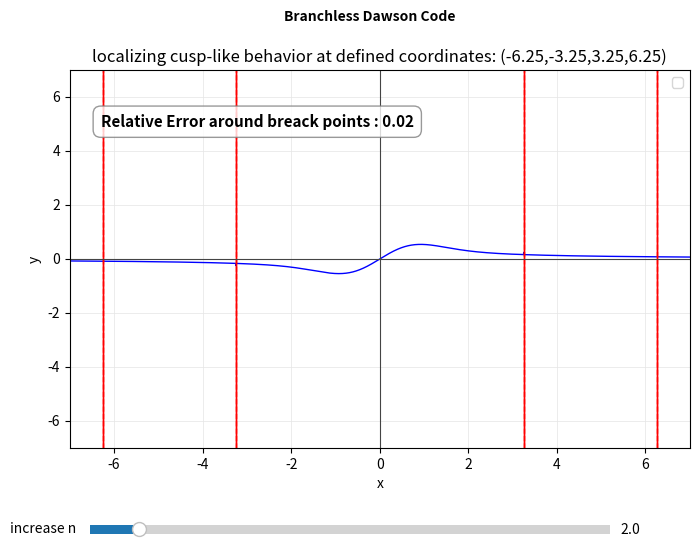

The matplotlib source for this figure:

# ============================================================================
#COPYRIGHT & ALGORITHM ATTRIBUTION::
# © 2026 RMIO ENTERPRISE, LLC. All rights reserved.
# Derived from the Dawson Integral  in the Cephes Mathematical Library.
# Copyright 1984, 1987, 2000 by Stephen L. Moshier.
# Permission to use, copy, modify, and distribute this software for any
# purpose without fee is hereby granted, provided that this entire notice 
# is included in all copies of any software which is or includes a copy 
# or modification of this software.
# Optimized into a branchless NaN-free version  CMOV configuration using IEEE 754 hardware operations.
# ============================================================================"""
# ============================================================================ #
# ALGORITHM ATTRIBUTION & LINEAGE (PYTHON MODULE) 
#This module implements the rational approximations of the Dawson Integral 
# derived from the Cephes Mathematical Library backend.It replicates the
# high-precision numerical framework utilized by scipy.special.dawsn 
# without requiring heavy external dependencies.
 # ============================================================================#
import math
import numpy as np
import matplotlib.pyplot as plt
from matplotlib.widgets import Slider
from scipy import special
# [Insert your dawsn_branchless, cephes_polevl, and cephes_p1evl functions here]


def cephes_polevl(x: float, coef: list) -> float:
    #Evaluates a standard polynomial using Horner's Method.
    ans = coef[0]
    for c in coef[1:]:
        ans = ans * x + c
    return ans

def cephes_p1evl(x: float, coef: list) -> float:
    #Evaluates a polynomial where the leading coefficient is implicitly 1.0.
    ans = x + coef[0]
    for c in coef[1:]:
        ans = ans * x + c
    return ans

# ============================================================================
# BRANCHLESS HIGH-PERFORMANCE DAWSON INTEGRAL FUNCTION
# ============================================================================

# Apply global high-res settings
#plt.rcParams['figure.dpi'] = 300
#plt.rcParams['savefig.dpi'] = 300

def dawsn_branchless(x: float,n:float) -> float: #def f(x: float, n: float) -> float:
    PI = 4 * np.arctan(1)
   # x = np.array(x, dtype=np.float128)
    e1_x=(np.exp(800*(x-3.25)))**n#SLIDER
    #e1_x=(np.exp(2*800*(x-3.25)))
    e2_x=(np.exp(800*(x+3.25)))**n#SLIDER
    #e2_x=(np.exp(2*800*(x+3.25)))
    e3_x=(np.exp(800*(x-6.25)))**n#SLIDER
    #e3_x=(np.exp(2*800*(x-6.25)))
    e4_x=(np.exp(800*(x+6.25)))**n#SLIDER
    #e4_x=(np.exp(2*800*(x+6.25)))
    R5_x=np.exp(-e1_x)*(-1*np.exp(-e2_x)+1)
    R6_x=((-1*np.exp(-e1_x)+1)+(np.exp(-e2_x)))*(np.exp(-e3_x))+((-1*np.exp(-e1_x)+1)+(-1*np.exp(-e2_x)))*(np.exp(-e4_x))
    R7_x=(-1*np.exp(-e3_x)+1)+(np.exp(-e4_x))
    R8_x=(np.exp(-e3_x))*(-1*np.exp(-e4_x)+1)
    R9_x=(2*np.arctan((1e300)*x))/(PI)
    #abs_x = abs(x)
    
    # 1. Safe domain selection to isolate polynomial inputs and prevent division-by-zero
   # x_A = abs_x if abs_x <= 3.25 else 1.0
    #x_BC = abs_x if abs_x > 3.25 else 5.0 # Avoids 0.0 down the road

   # t_A = x * x
    #t_BC = 1.0 / (x_BC * x_BC)

    # ========================================================================
    # INTERVAL A: 0 <= |x| <= 3.25 (Uses standard polevl for the denominator)
    # ========================================================================
    AN=[ 
     1.13681498971755972054E-11,
     8.49262267667473811108E-10,
     1.94434204175553054283E-8,
     9.53151741254484363489E-7,
     3.07828309874913200438E-6,
     3.52513368520288738649E-4,
     -8.50149846724410912031E-4,
     4.22618223005546594270E-2,
     -9.17480371773452345351E-2,
     9.99999999999999994612E-1,
     ]

    AD = [
            2.40372073066762605484E-11,
             1.48864681368493396752E-9,
             5.21265281010541664570E-8,
             1.27258478273186970203E-6,
             2.32490249820789513991E-5,
             3.25524741826057911661E-4,
             3.48805814657162590916E-3,
             2.79448531198828973716E-2,
             1.58874241960120565368E-1,
             5.74918629489320327824E-1,
             1.00000000000000000539E0,
    ]

    # FIX MAINTAINED: Both are standard cephes_polevl here to honor trailing 1.0
   
    t_A = abs(x)**(2*R5_x)
    F3_X =R5_x*(abs(x)**R5_x)*(cephes_polevl(t_A, AN) / cephes_polevl(t_A, AD))

    # ========================================================================
    # INTERVAL B: 3.25 < |x| <= 6.25 (Uses p1evl for the denominator)
    # ========================================================================
    BN = [
            5.08955156417900903354E-1,
           -2.44754418142697847934E-1,
            9.41512335303534411857E-2,
            -2.18711255142039025206E-2,
            3.66207612329569181322E-3,
            -4.23209114460388756528E-4,
            3.59641304793896631888E-5,
            -2.14640351719968974225E-6,
            9.10010780076391431042E-8,
            -2.40274520828250956942E-9,
            3.59233385440928410398E-11, 
    ]

    BD = [
           -6.31839869873368190192E-1,
            2.36706788228248691528E-1,
            -5.31806367003223277662E-2,
            8.48041718586295374409E-3,
            -9.47996768486665330168E-4,
            7.81025592944552338085E-5,
            -4.55875153252442634831E-6,
            1.89100358111421846170E-7,
            -4.91324691331920606875E-9,
            7.18466403235734541950E-11,
    ]
    #double t_BC = 1.0 / (std::pow(std::abs(x)+R5_x,2));
    t_BC = (1.0) / ((abs(x)+R5_x)**(2))
    #double F5_X=(1.0 / (2.0 *std::abs(x)+R5_x)) + (t_BC / (2.0 *std::abs(x)+R5_x)) * 
                   #(cephes_polevl(t_BC, BN, 10) / cephes_p1evl(t_BC, BD, 10));
    F5_X = (1.0) / (2.0 * (abs(x)+R5_x)) + ((t_BC) / (2.0 * (abs(x)+R5_x)) )* \
            (cephes_polevl(t_BC, BN) / cephes_p1evl(t_BC, BD))

    # ========================================================================
    # INTERVAL C: |x| > 6.25 (Uses p1evl for the denominator)
    # ========================================================================
    CN = [
            -5.90592860534773254987E-1,
            6.29235242724368800674E-1,
            -1.72858975380388136411E-1,
            1.64837047825189632310E-2,
            -4.86827613020462700845E-4,
    ]

    CD = [
           -2.69820057197544900361E0,
            1.73270799045947845857E0,
            -3.93708582281939493482E-1,
            3.44278924041233391079E-2,
            -9.73655226040941223894E-4,
    ]
    t1_BC = (1.0) / ((abs(x)+R8_x)**(2))
    F7_X = (1.0) / (2.0 * (abs(x)+R8_x)) +  ((t1_BC) / (2.0 * (abs(x)+R8_x)) ) * \
            (cephes_polevl(t1_BC, CN) / cephes_p1evl(t1_BC, CD))

    
    final_res_x=(R9_x)*(F3_X+(R6_x)*F5_X+(R7_x)*F7_X)
    
    return final_res_x  


def sum_error(n: float)->float:
 diff1=abs(special.dawsn(-3.25-.001)-dawsn_branchless(-3.25-.001,n))
 diff2=abs(special.dawsn(-3.25+.001)-dawsn_branchless(-3.25+.001,n))
 diff3=abs(special.dawsn(3.25-.001)-dawsn_branchless(3.25-.001,n))
 diff4=abs(special.dawsn(3.25+.001)-dawsn_branchless(3.25+.001,n))
 sum=(diff1+diff2+diff3+diff4)/4
 return sum

# 1. Generate smooth distribution samples across the domains
num=float('-inf')
# Force vector-based text rendering
plt.rcParams['svg.fonttype'] = 'none'

# STEP 1: Use a perfectly square figure canvas size (e.g., 8x8 inches)
#fig, ax = plt.subplots(figsize=(8, 8), dpi=300)

x_vals = np.linspace(-7, 7.0, 100000)
#y_vals = [dawsn_branchless(x) for x in x_vals]
initial_n = 2.0
y_vals = dawsn_branchless(x_vals, initial_n)#test
y_sum =sum_error(initial_n)

 #Create the main figure and axis for the plot
fig, ax = plt.subplots(figsize=(8, 6))#(8,6)
plt.subplots_adjust(bottom=0.25)  # Make room at the bottom for the slider
# Draw the initial line
line, = ax.plot(x_vals, y_vals, lw=1, color='blue',)
#line, = ax.plot(x_vals, y_vals, lw=1, color='blue', label=f'Relative Error around breack points = {sum_error(initial_n):.2f}')
ax.text(0.05, 0.85, f'Relative Error around breack points : {sum_error(initial_n):.2f}', 
                      transform=ax.transAxes, fontsize=11, fontweight='bold',
                      bbox=dict(facecolor='white', alpha=0.8, edgecolor='gray', boxstyle='round,pad=0.5'))

ax.set_xlabel('x')
ax.set_ylabel('y')
plt.suptitle("Branchless Dawson Code", fontsize=10, color="black", weight="bold")
ax.set_title(r'localizing cusp-like behavior at defined coordinates: (-6.25,-3.25,3.25,6.25)')
#plt.suptitle("hellow", fontsize=20, color="black", weight="bold")
ax.grid(True)
ax.legend()
# STEP 2: Make the curve incredibly thin ('lw=1.0' or 'lw=0.8') for that sharp math style
#ax.plot(x_vals, y_vals, color="#1d6fca", lw=1.0, zorder=3)

#print(dawsn_branchless(3.0,initial_n))#test
print("actual",special.dawsn(num))#relative error
plt.axvline(x=3.25,color='red',lw=1.0,linestyle='--',)
plt.axvline(x=3.25+.001,color='red',lw=1.0,linestyle='-',)
plt.axvline(x=3.25-.001,color='red',lw=1.0,linestyle='-',)
plt.axvline(x=-3.25,color='red',lw=1.0,linestyle='--',)
plt.axvline(x=-3.25+.001,color='red',lw=1.0,linestyle='-',)
plt.axvline(x=-3.25-.001,color='red',lw=1.0,linestyle='-',)
plt.axvline(x=6.25,color='red',lw=1.0,linestyle='--',)
plt.axvline(x=6.25+.001,color='red',lw=1.0,linestyle='-',)
plt.axvline(x=6.25-.001,color='red',lw=1.0,linestyle='-',)
plt.axvline(x=-6.25,color='red',lw=1.0,linestyle='--',)
plt.axvline(x=-6.25+.001,color='red',lw=1.0,linestyle='-',)
plt.axvline(x=-6.25-.001,color='red',lw=1.0,linestyle='-',)

#• plt.axvline(x=2): Draws a vertical line (goes up and down).
#• plt.axhline(y=2): Draws a horizontal line (goes left to right).
# STEP 3: FORCE THE ACCURATE 1:1 MATHEMATICAL ASPECT RATIO
# This guarantees that 1 unit on the X-axis is the exact same screen distance as 1 unit on the Y-axis
#ax.set_box_aspect(1) 
# 4. Create an axis dedicated to holding the slider geometry
# [left, bottom, width, height]
ax_slider = plt.axes([0.15, 0.1, 0.65, 0.03])

# 5. Initialize the Matplotlib Slider
n_slider = Slider(
    ax=ax_slider,
    label='increase n ',
    valmin=0.1,
    valmax=20.0,
    valinit=initial_n,
    valstep=0.1
)
# absolute error around break points
def update(val):
    current_n = n_slider.val
    # Recalculate y data based on new slider value
    line.set_ydata(dawsn_branchless(x_vals, current_n))
    # Dynamic label update
    #line.set_label(f'Relative Error around breack points = {sum_error(current_n):.2f}')#displays
    ax.text(0.05, 0.85, f'Relative Error around breack points : {sum_error(current_n):.2f}', 
                      transform=ax.transAxes, fontsize=11, fontweight='bold',
                      bbox=dict(facecolor='white', alpha=0.8, edgecolor='gray', boxstyle='round,pad=0.5'))
    
    
    ax.legend()
    # Redraw the canvas
    fig.canvas.draw_idle()
    print(dawsn_branchless(3.25+.001,current_n))
# Configure the grid limits and boundaries
ax.set_xlim([-7, 7])
ax.set_ylim([-7, 7]) # Match the limits so the viewport is balanced

# Thin out axis lines and grids to keep them subtle
ax.grid(True, which='both', color='#e5e5e5', linestyle='-', linewidth=0.5)
ax.axhline(0, color='#444444', linewidth=0.8, zorder=2)
ax.axvline(0, color='#444444', linewidth=0.8, zorder=2)
#ax.text(f'Percentage Error (MAPE): {current_n:.2f}%')
#print(dawsn_branchless(3.25+.001,current_n))
# Save as a pure mathematical vector file
plt.savefig('dawsn_perfect_desmos.svg', bbox_inches='tight', transparent=True)
#print(f"f(3.001,{current_n:.2f})=")
n_slider.on_changed(update)

plt.show()#branchless nnamdi
